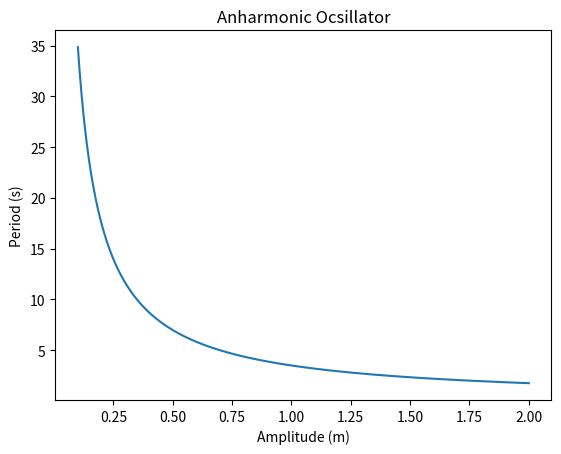

Write the Python code that produced this figure.
from scipy.integrate import fixed_quad
import scipy.constants as consts
import numpy as np
import matplotlib.pyplot as plt

m = 1

def V(x):
    return x**4

def integrand(x, a):
    return 1 / np.sqrt(V(a) - V(x))

def T(a):
    s, error = fixed_quad(integrand, 0, a, args=(a,))
    return np.sqrt(8*m) * s

ampls = np.linspace(0.1,2,1000)
Tls =[]

for a in ampls:
    Tls.append(T(a))

plt.plot(ampls,Tls)
plt.xlabel("Amplitude (m)")
plt.ylabel("Period (s)")
plt.title("Anharmonic Ocsillator")
plt.show()
